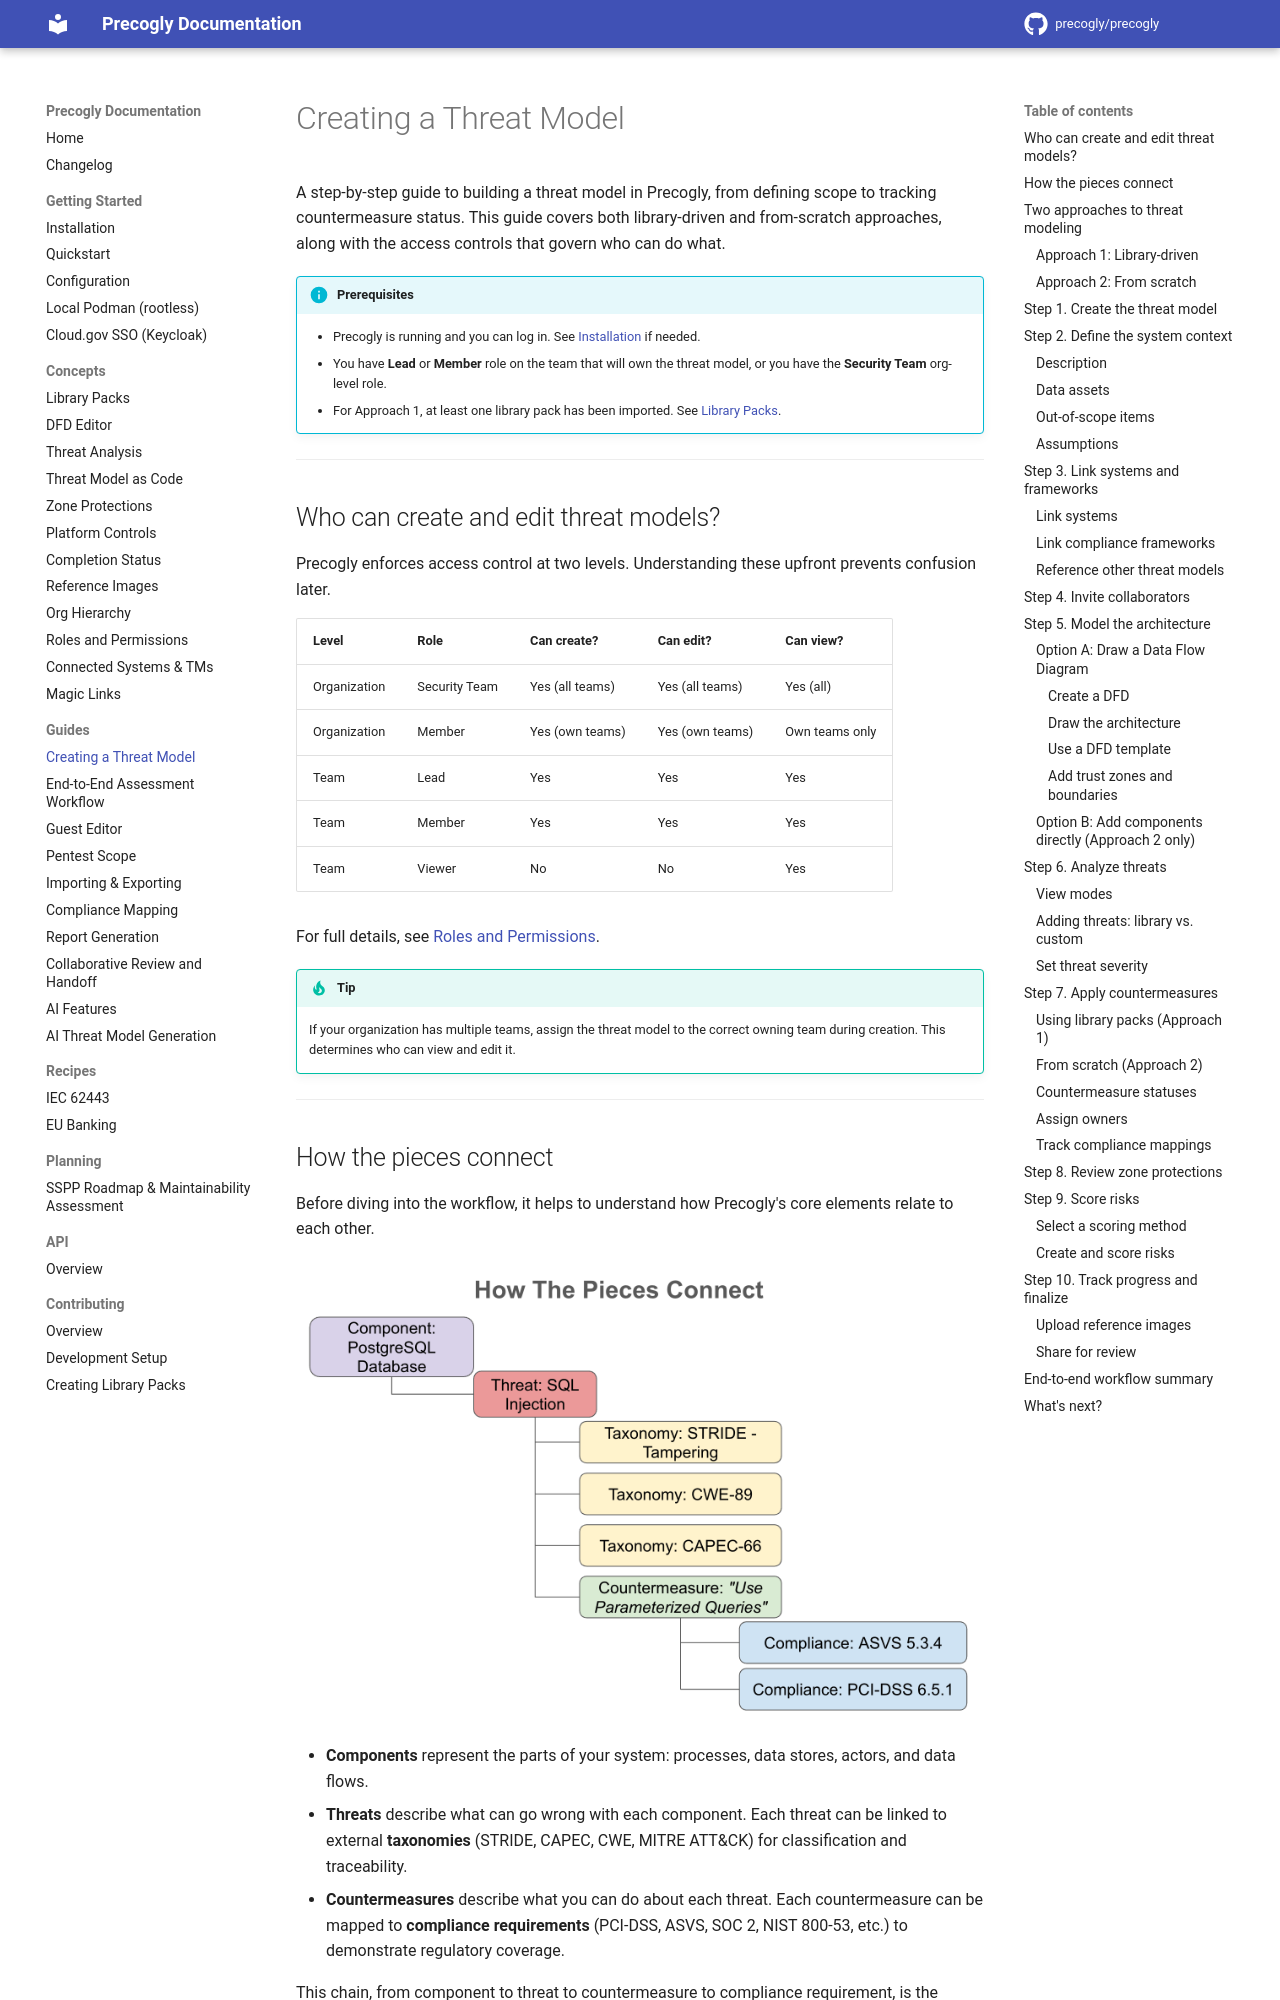

repository: JJediny/precogly · page: guides/creating-threat-model/index.html · generator: mkdocs

# Creating a Threat Model

A step-by-step guide to building a threat model in Precogly, from defining scope to tracking countermeasure status. This guide covers both library-driven and from-scratch approaches, along with the access controls that govern who can do what.

!!! info "Prerequisites"
    - Precogly is running and you can log in. See [Installation](../getting-started/installation.md) if needed.
    - You have **Lead** or **Member** role on the team that will own the threat model, or you have the **Security Team** org-level role.
    - For Approach 1, at least one library pack has been imported. See [Library Packs](../concepts/library-packs.md).

---

## Who can create and edit threat models?

Precogly enforces access control at two levels. Understanding these upfront prevents confusion later.

| Level        | Role          | Can create?     | Can edit?       | Can view?      |
| ------------ | ------------- | --------------- | --------------- | -------------- |
| Organization | Security Team | Yes (all teams) | Yes (all teams) | Yes (all)      |
| Organization | Member        | Yes (own teams) | Yes (own teams) | Own teams only |
| Team         | Lead          | Yes             | Yes             | Yes            |
| Team         | Member        | Yes             | Yes             | Yes            |
| Team         | Viewer        | No              | No              | Yes            |

For full details, see [Roles and Permissions](../concepts/roles-and-permissions.md).

!!! tip
    If your organization has multiple teams, assign the threat model to the correct owning team during creation. This determines who can view and edit it.

---
